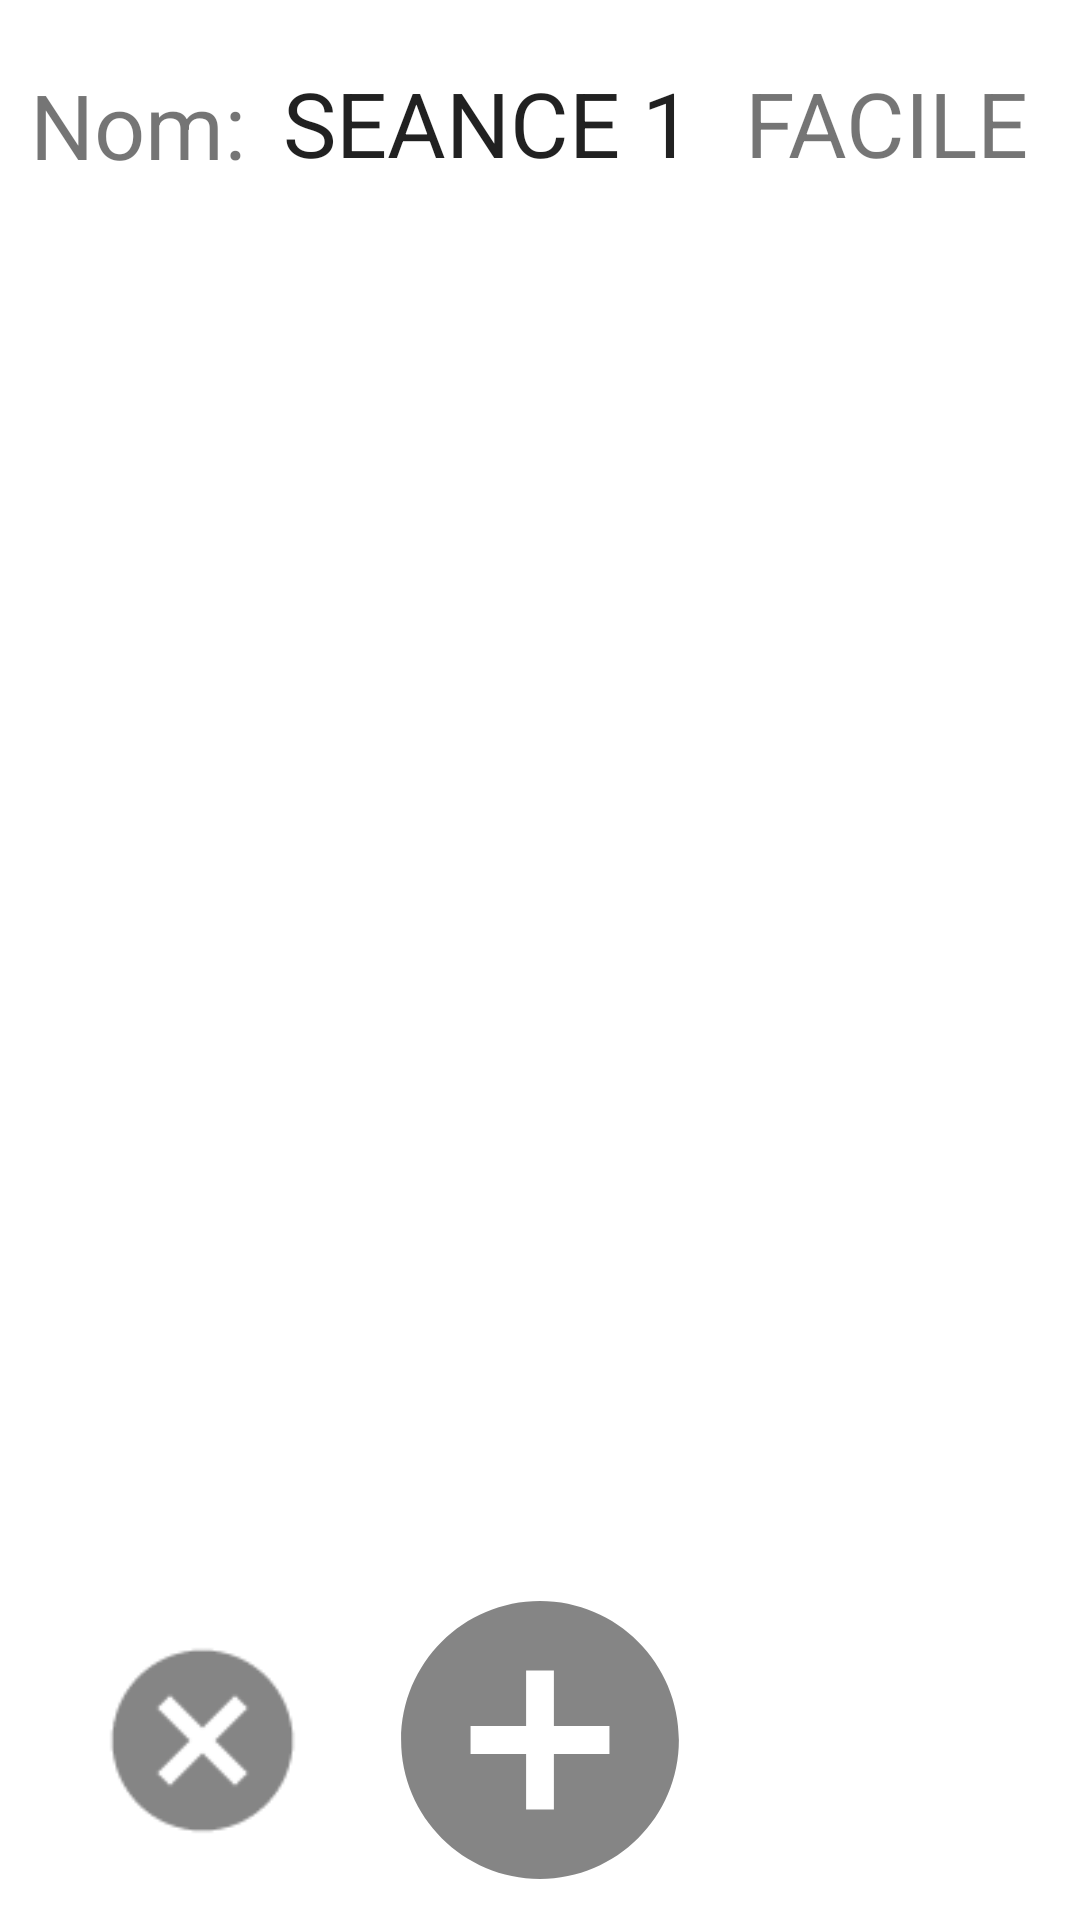

This screen was rendered from an Android layout file. Write that file and the resources it references.
<!-- AndroidManifest.xml: application theme Theme.BikeAtHome -->
<!-- res/layout/fragment_seance_creation.xml -->
<?xml version="1.0" encoding="utf-8"?>
<androidx.constraintlayout.widget.ConstraintLayout
    xmlns:android="http://schemas.android.com/apk/res/android"
    xmlns:app="http://schemas.android.com/apk/res-auto"
    xmlns:tools="http://schemas.android.com/tools"
    android:layout_width="match_parent"
    android:layout_height="match_parent"
    tools:context=".MainActivity">


    <TextView
        android:id="@+id/textView2"
        android:layout_width="wrap_content"
        android:layout_height="wrap_content"
        android:layout_margin="10dp"
        android:layout_marginLeft="4dp"
        android:layout_marginTop="16dp"
        android:text="Nom: "
        android:textSize="30dp"
        app:layout_constraintBottom_toTopOf="@+id/item_container"
        app:layout_constraintLeft_toLeftOf="parent"
        app:layout_constraintTop_toTopOf="parent"
        app:layout_constraintVertical_bias="0.583" />

    <TextView
        android:id="@+id/text_name_seance"
        android:layout_width="wrap_content"
        android:layout_height="wrap_content"
        android:layout_margin="5dp"
        android:layout_marginStart="4dp"
        android:text="SEANCE 1"
        android:textAppearance="@style/TextAppearance.AppCompat.Large"
        android:textSize="30dp"
        app:layout_constraintBottom_toTopOf="@+id/item_container"
        app:layout_constraintLeft_toLeftOf="parent"
        app:layout_constraintStart_toEndOf="@+id/textView2"
        app:layout_constraintTop_toTopOf="parent"
        app:layout_constraintVertical_bias="0.525" />

    <TextView
        android:id="@+id/text_difficulte_seance"
        android:layout_width="wrap_content"
        android:layout_height="wrap_content"
        android:layout_margin="5dp"
        android:layout_marginEnd="44dp"
        android:text="FACILE"
        android:textSize="30dp"
        app:layout_constraintBottom_toTopOf="@+id/item_container"
        app:layout_constraintEnd_toEndOf="parent"
        app:layout_constraintStart_toEndOf="@+id/text_name_seance"
        app:layout_constraintTop_toTopOf="parent"
        app:layout_constraintVertical_bias="0.525" />

    <FrameLayout
        android:id="@+id/item_container"
        android:layout_width="match_parent"
        android:layout_height="match_parent"
        android:layout_marginTop="80dp" >

        <androidx.recyclerview.widget.RecyclerView
            android:id="@+id/item_creation_recyclerview"
            android:layout_width="match_parent"
            android:layout_height="match_parent"
            android:orientation="vertical"
            app:layoutManager="androidx.recyclerview.widget.LinearLayoutManager" />


    </FrameLayout>

    <ImageView
        android:id="@+id/button_add"
        android:layout_width="100dp"
        android:layout_height="100dp"
        android:layout_marginBottom="10dp"
        android:src="@drawable/ic_addcircle"
        app:layout_constraintBottom_toBottomOf="@id/item_container"
        app:layout_constraintLeft_toLeftOf="@id/item_container"
        app:layout_constraintRight_toRightOf="@id/item_container" />

    <ImageView
        android:id="@+id/button_check"
        android:layout_width="65dp"
        android:layout_height="65dp"
        android:layout_marginStart="30dp"
        android:layout_marginBottom="10dp"
        android:src="@drawable/ic_check_circle"
        app:layout_constraintBottom_toBottomOf="@id/item_container"
        app:layout_constraintLeft_toLeftOf="@id/item_container"
        app:layout_constraintRight_toRightOf="@id/item_container"
        app:layout_constraintStart_toEndOf="@+id/button_add"
        app:layout_constraintTop_toTopOf="@+id/button_add" />

    <ImageView
        android:id="@+id/button_cancel"
        android:layout_width="65dp"
        android:layout_height="65dp"
        android:layout_marginEnd="30dp"
        android:layout_marginBottom="10dp"
        android:src="@drawable/ic_cancel_circle"
        app:layout_constraintBottom_toBottomOf="@id/item_container"
        app:layout_constraintEnd_toStartOf="@+id/button_add"
        app:layout_constraintLeft_toLeftOf="@id/item_container"
        app:layout_constraintRight_toRightOf="@id/item_container"
        app:layout_constraintTop_toTopOf="@+id/button_add" />



</androidx.constraintlayout.widget.ConstraintLayout>
<!-- resources referenced by this layout -->
<resources>
  <!-- drawable ic_addcircle (drawable-anydpi) -->
  <vector xmlns:android="http://schemas.android.com/apk/res/android"
      android:width="24dp"
      android:height="24dp"
      android:viewportWidth="24"
      android:viewportHeight="24"
      android:tint="#333333"
      android:alpha="0.6">
    <group android:scaleX="1.1111112"
        android:scaleY="1.1111112"
        android:translateX="-1.3333334"
        android:translateY="-1.3333334">
      <path
          android:fillColor="@android:color/holo_orange_dark"
          android:pathData="M12,2C6.48,2 2,6.48 2,12s4.48,10 10,10 10,-4.48 10,-10S17.52,2 12,2zM17,13h-4v4h-2v-4L7,13v-2h4L11,7h2v4h4v2z"/>
    </group>
  </vector>
  <!-- drawable ic_cancel_circle: png bitmap (drawable-hdpi, 475 bytes) -->
  <style name="Theme.BikeAtHome" parent="Theme.MaterialComponents.DayNight.DarkActionBar">
          
          <item name="colorPrimary">@color/purple_500</item>
          <item name="colorPrimaryVariant">@color/purple_700</item>
          <item name="colorOnPrimary">@color/white</item>
          
          <item name="colorSecondary">@color/teal_200</item>
          <item name="colorSecondaryVariant">@color/teal_700</item>
          <item name="colorOnSecondary">@color/black</item>
          
          <item name="android:statusBarColor" tools:targetApi="l">?attr/colorPrimaryVariant</item>
          
          <item name="android:windowNoTitle">true</item>
      </style>
  <color name="purple_500">#FF6200EE</color>
  <color name="purple_700">#FF3700B3</color>
  <color name="white">#FFFFFFFF</color>
  <color name="teal_200">#FF03DAC5</color>
  <color name="teal_700">#FF018786</color>
  <color name="black">#FF000000</color>
</resources>
